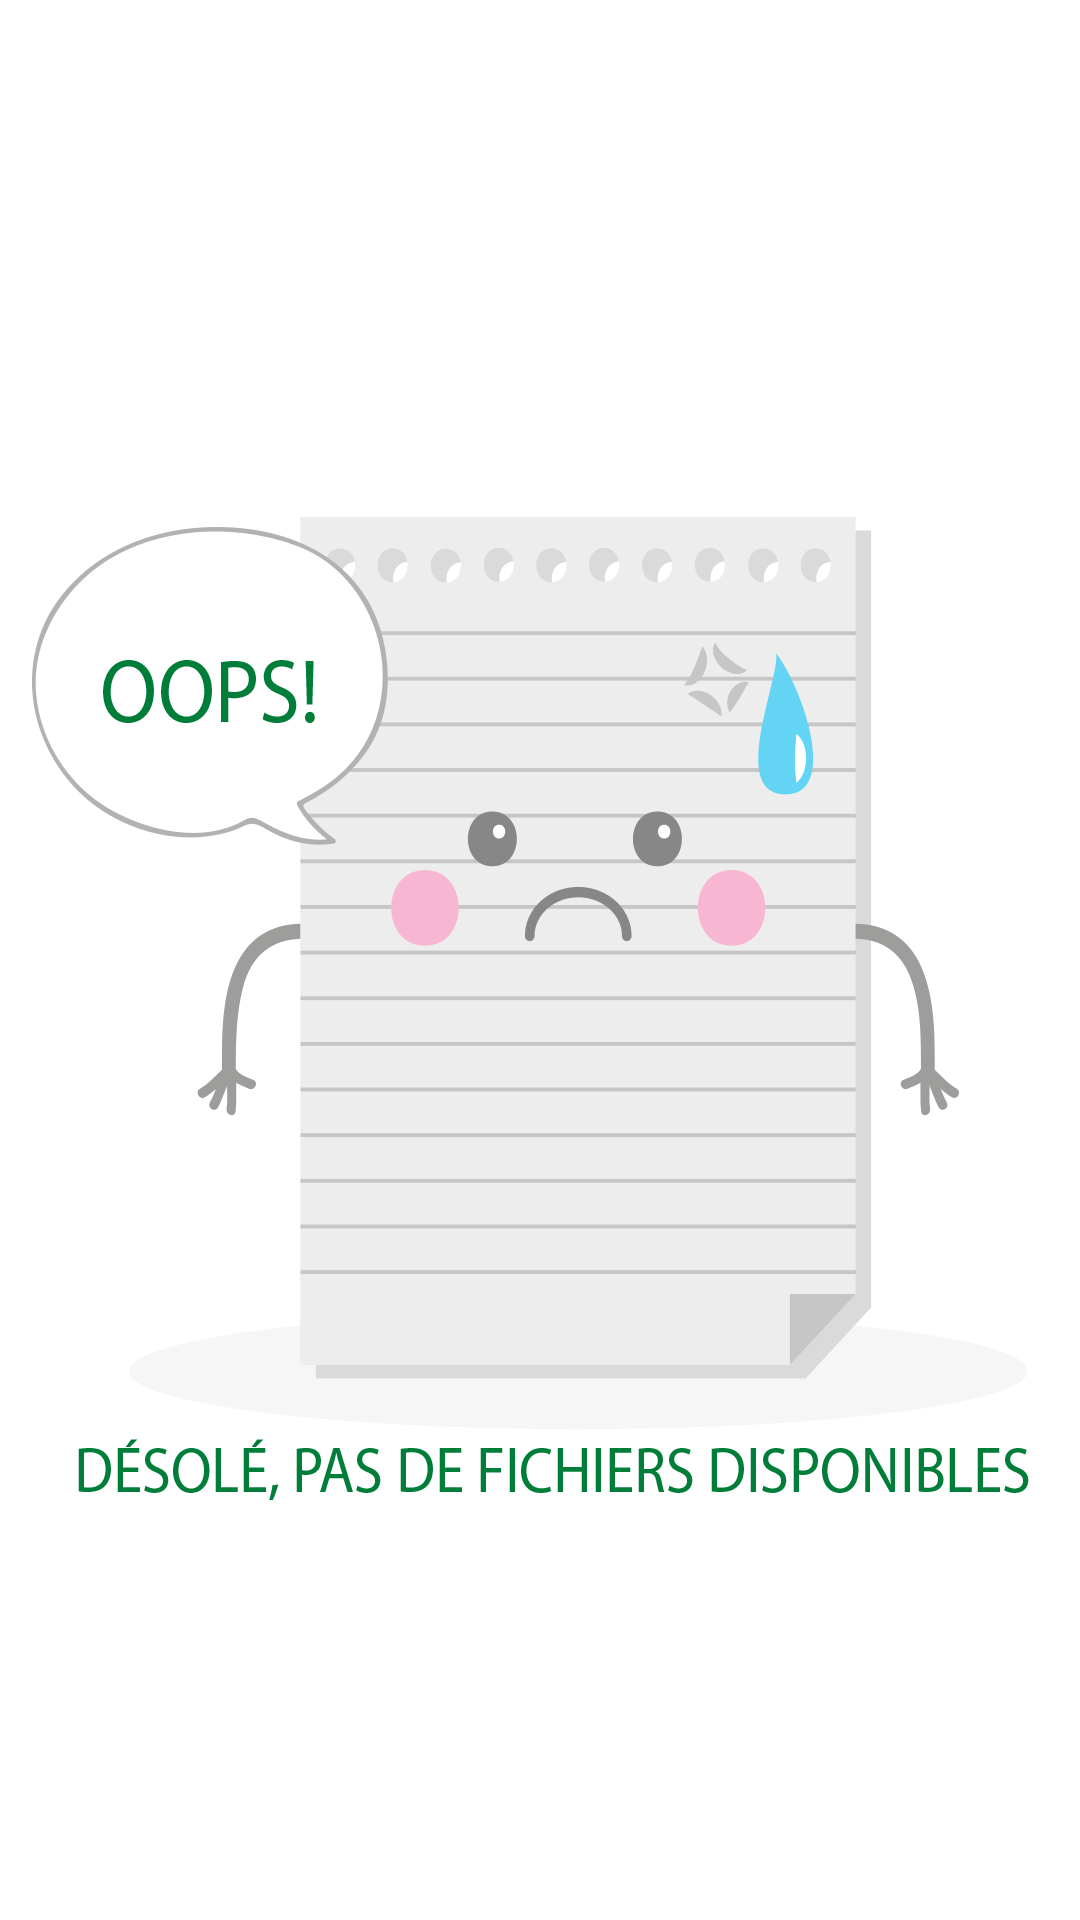

The Android layout XML behind this screen, and the referenced resources:
<!-- AndroidManifest.xml: application theme AppTheme.NoActionBar -->
<!-- res/layout/corrigesfrag.xml -->
<?xml version="1.0" encoding="utf-8"?>
<FrameLayout xmlns:android="http://schemas.android.com/apk/res/android"
    android:layout_width="match_parent"
    android:layout_height="match_parent"
    android:background="@drawable/error"
    android:id="@+id/mainlayout">

<android.support.v7.widget.RecyclerView
    android:layout_width="match_parent"
    android:layout_height="match_parent"
    android:id="@+id/recycler">

</android.support.v7.widget.RecyclerView>
</FrameLayout>
<!-- resources referenced by this layout -->
<resources>
  <!-- drawable error: png bitmap (drawable, 55705 bytes) -->
  <style name="AppTheme.NoActionBar" parent="AppTheme">
          <item name="windowActionBar">false</item>
          <item name="windowNoTitle">true</item>
      </style>
  <style name="AppTheme" parent="Theme.AppCompat.Light.NoActionBar">
          
          <item name="android:windowActivityTransitions">true</item>
          <item name="colorPrimary">@color/colorPrimary</item>
          <item name="colorPrimaryDark">@color/colorPrimaryDark</item>
          <item name="colorAccent">@color/colorAccent</item>
          <item name="android:fontFamily">@font/arialfamily</item>
          <item name="drawerArrowStyle">@style/DrawerArrowStyle</item>
          <item name="android:windowBackground">@android:color/transparent</item>
          <item name="android:colorBackground">@android:color/transparent</item>
  
      </style>
  <color name="colorPrimary">#007d39</color>
  <color name="colorPrimaryDark">#005728</color>
  <color name="colorAccent">#fff</color>
  <style name="DrawerArrowStyle" parent="Widget.AppCompat.DrawerArrowToggle">
          <item name="color">@android:color/white</item>
      </style>
</resources>
